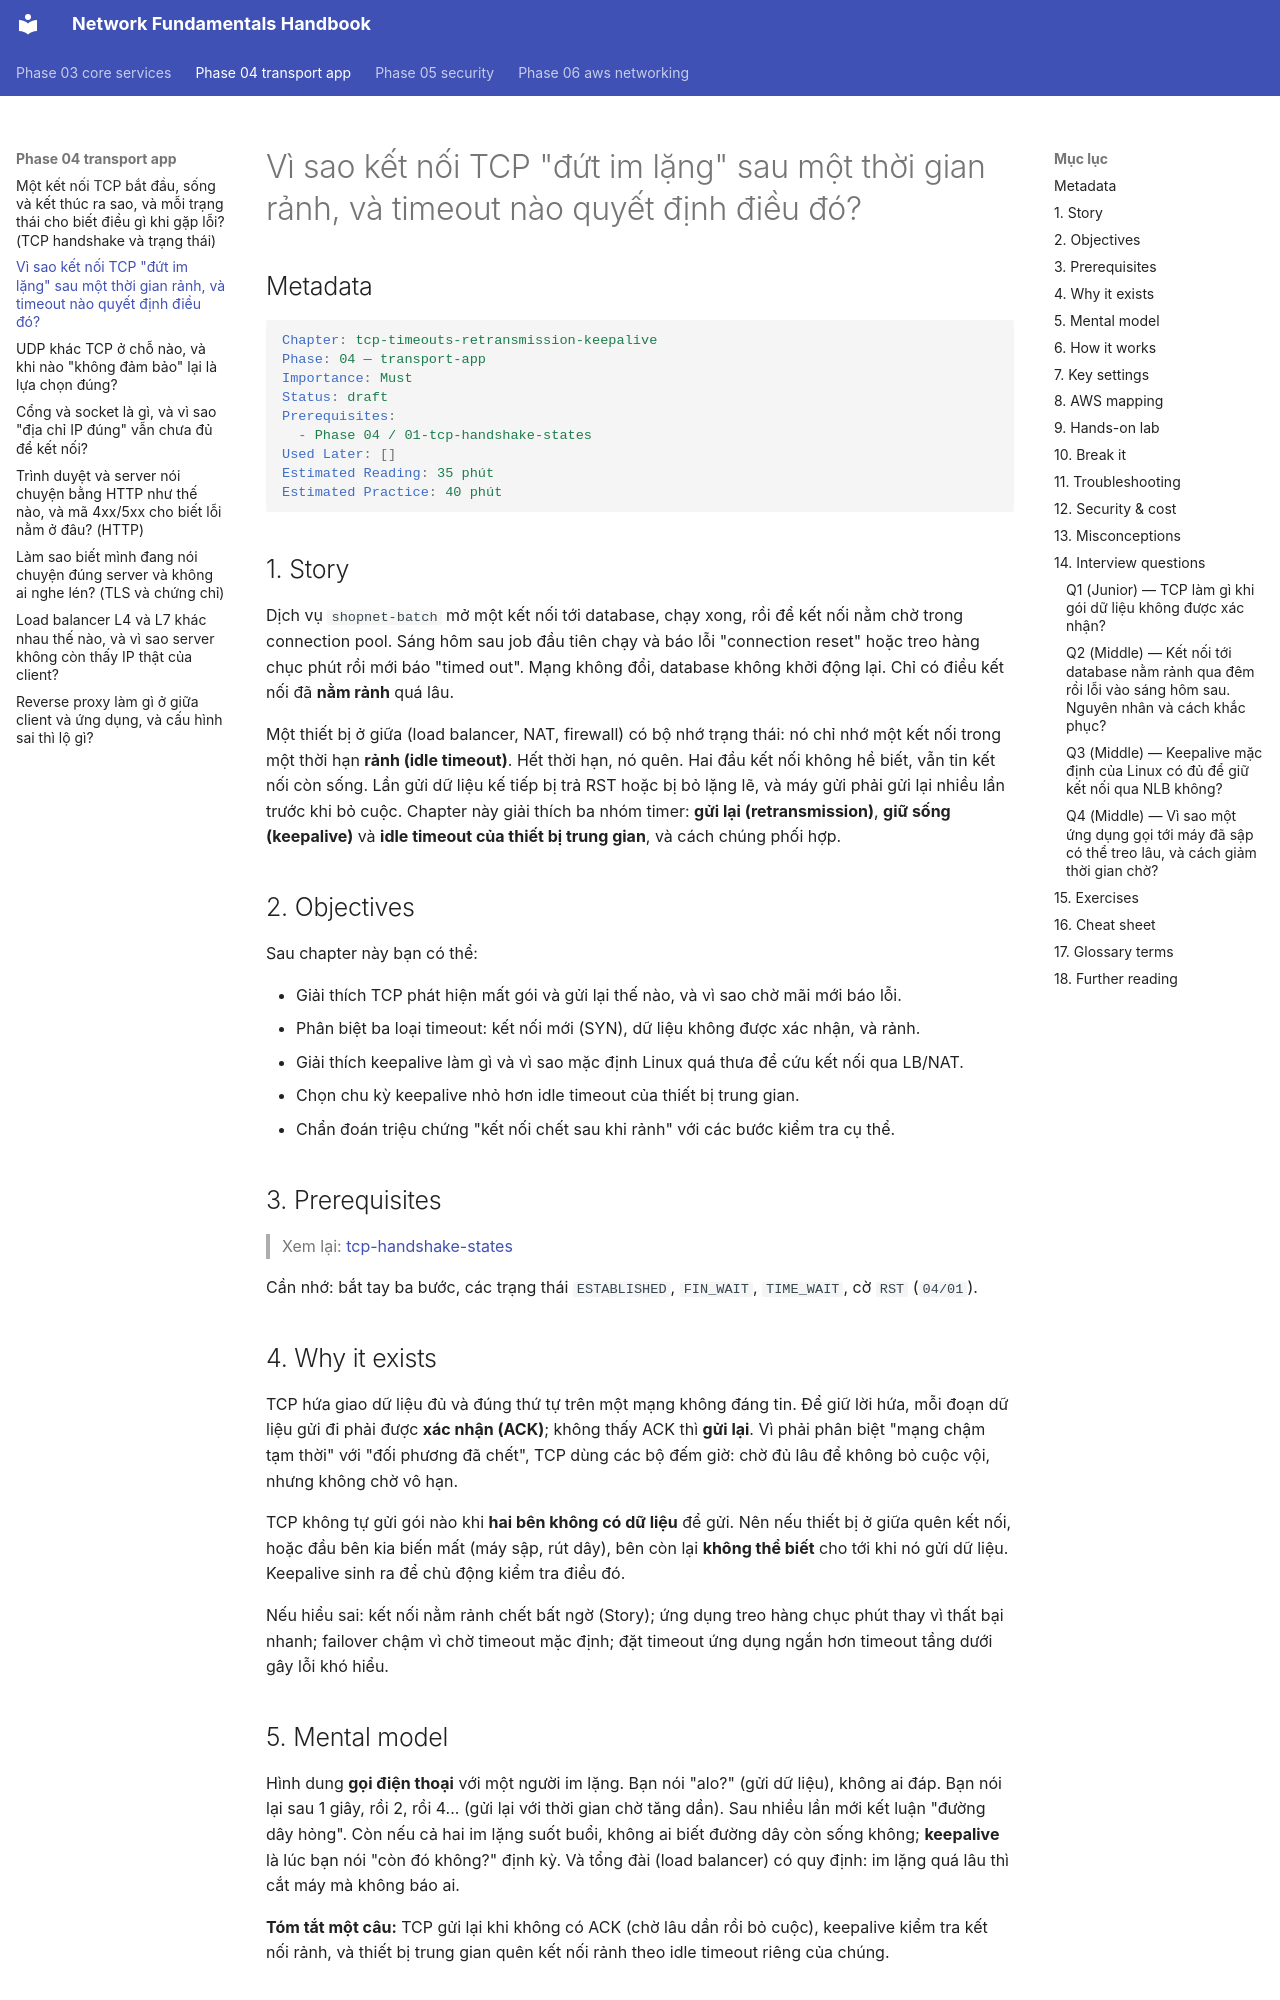

repository: makumawari/ccna-handbook · page: phase-04-transport-app/02-tcp-timeouts-retransmission-keepalive/index.html · generator: mkdocs

---
tags:
  - Must
  - TCP
  - Timeout
  - Troubleshooting
---

# Vì sao kết nối TCP "đứt im lặng" sau một thời gian rảnh, và timeout nào quyết định điều đó?

## Metadata

```yaml
Chapter: tcp-timeouts-retransmission-keepalive
Phase: 04 — transport-app
Importance: Must
Status: draft
Prerequisites:
  - Phase 04 / 01-tcp-handshake-states
Used Later: []
Estimated Reading: 35 phút
Estimated Practice: 40 phút
```

## 1. Story

<!-- Mức bắt buộc (Must): Đủ -->
<!-- DRAFT: người học cần viết lại bằng lời mình -->

Dịch vụ `shopnet-batch` mở một kết nối tới database, chạy xong, rồi để kết nối nằm chờ trong connection pool. Sáng hôm sau job đầu tiên chạy và báo lỗi "connection reset" hoặc treo hàng chục phút rồi mới báo "timed out". Mạng không đổi, database không khởi động lại. Chỉ có điều kết nối đã **nằm rảnh** quá lâu.

Một thiết bị ở giữa (load balancer, NAT, firewall) có bộ nhớ trạng thái: nó chỉ nhớ một kết nối trong một thời hạn **rảnh (idle timeout)**. Hết thời hạn, nó quên. Hai đầu kết nối không hề biết, vẫn tin kết nối còn sống. Lần gửi dữ liệu kế tiếp bị trả RST hoặc bị bỏ lặng lẽ, và máy gửi phải gửi lại nhiều lần trước khi bỏ cuộc. Chapter này giải thích ba nhóm timer: **gửi lại (retransmission)**, **giữ sống (keepalive)** và **idle timeout của thiết bị trung gian**, và cách chúng phối hợp.

## 2. Objectives

<!-- Mức bắt buộc (Must): Đủ -->
<!-- DRAFT: người học cần viết lại bằng lời mình -->

Sau chapter này bạn có thể:

- Giải thích TCP phát hiện mất gói và gửi lại thế nào, và vì sao chờ mãi mới báo lỗi.
- Phân biệt ba loại timeout: kết nối mới (SYN), dữ liệu không được xác nhận, và rảnh.
- Giải thích keepalive làm gì và vì sao mặc định Linux quá thưa để cứu kết nối qua LB/NAT.
- Chọn chu kỳ keepalive nhỏ hơn idle timeout của thiết bị trung gian.
- Chẩn đoán triệu chứng "kết nối chết sau khi rảnh" với các bước kiểm tra cụ thể.

## 3. Prerequisites

<!-- Mức bắt buộc (Must): Đủ -->
<!-- DRAFT: người học cần viết lại bằng lời mình -->

> Xem lại: [tcp-handshake-states](01-tcp-handshake-states.md)

Cần nhớ: bắt tay ba bước, các trạng thái `ESTABLISHED`, `FIN_WAIT`, `TIME_WAIT`, cờ `RST` (`04/01`).

## 4. Why it exists

<!-- Mức bắt buộc (Must): Đủ -->
<!-- DRAFT: người học cần viết lại bằng lời mình -->

TCP hứa giao dữ liệu đủ và đúng thứ tự trên một mạng không đáng tin. Để giữ lời hứa, mỗi đoạn dữ liệu gửi đi phải được **xác nhận (ACK)**; không thấy ACK thì **gửi lại**. Vì phải phân biệt "mạng chậm tạm thời" với "đối phương đã chết", TCP dùng các bộ đếm giờ: chờ đủ lâu để không bỏ cuộc vội, nhưng không chờ vô hạn.

TCP không tự gửi gói nào khi **hai bên không có dữ liệu** để gửi. Nên nếu thiết bị ở giữa quên kết nối, hoặc đầu bên kia biến mất (máy sập, rút dây), bên còn lại **không thể biết** cho tới khi nó gửi dữ liệu. Keepalive sinh ra để chủ động kiểm tra điều đó.

Nếu hiểu sai: kết nối nằm rảnh chết bất ngờ (Story); ứng dụng treo hàng chục phút thay vì thất bại nhanh; failover chậm vì chờ timeout mặc định; đặt timeout ứng dụng ngắn hơn timeout tầng dưới gây lỗi khó hiểu.

## 5. Mental model

<!-- Mức bắt buộc (Must): Đủ -->
<!-- DRAFT: người học cần viết lại bằng lời mình -->

Hình dung **gọi điện thoại** với một người im lặng. Bạn nói "alo?" (gửi dữ liệu), không ai đáp. Bạn nói lại sau 1 giây, rồi 2, rồi 4... (gửi lại với thời gian chờ tăng dần). Sau nhiều lần mới kết luận "đường dây hỏng". Còn nếu cả hai im lặng suốt buổi, không ai biết đường dây còn sống không; **keepalive** là lúc bạn nói "còn đó không?" định kỳ. Và tổng đài (load balancer) có quy định: im lặng quá lâu thì cắt máy mà không báo ai.

**Tóm tắt một câu:** TCP gửi lại khi không có ACK (chờ lâu dần rồi bỏ cuộc), keepalive kiểm tra kết nối rảnh, và thiết bị trung gian quên kết nối rảnh theo idle timeout riêng của chúng.
